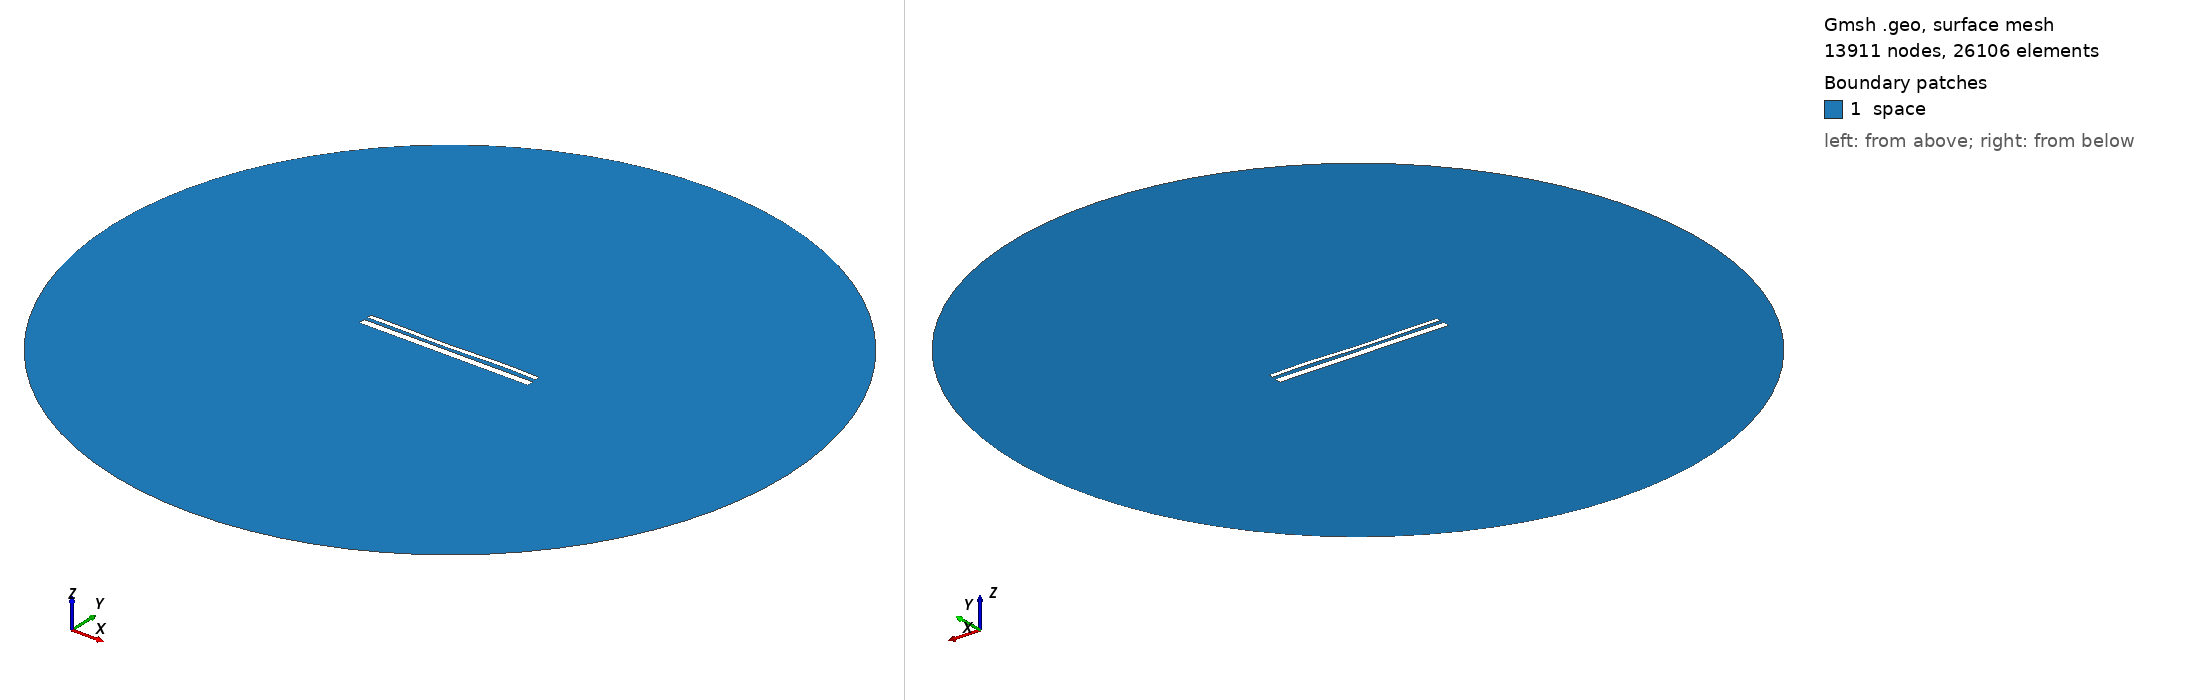

Gmsh geometry script, surface-meshed: 13911 nodes, 26106 surface elements. Boundary patches (legend numbers): 1 space. Left view from above one corner, right view from below the opposite corner. Legend entries are the model's physical surfaces. The drawing asked Gmsh for element sizes between 1% and 20% of the model's largest extent; the script's own settings can give other sizes.

=== 13630.geo (drawn) ===
//---------------------------------------
// Geometry kernel
//---------------------------------------

SetFactory("OpenCASCADE");



//---------------------------------------
// Parameters of the geometry
//---------------------------------------

// Overetch of the upper plate
overetch = 0.5;

// Distance between the plates
distance = 1.75;

// Discretization over the x axis (for the deformation)
nx = 50; 

// Length of the plate
L = 100 - overetch; 

// Number of modes
n = 4; 

// 1st mode coefficient
coeff(1) = 0.15;
beta(1) = 0.596864 * 3.1415926535 / L;

// 2nd mode coefficient
coeff(2) = -0.15;
beta(2) = 1.49418 * 3.1415926535 / L;

// 3rd mode coefficient
coeff(3) = -0.15;
beta(3) = 2.50025 * 3.1415926535 / L;

// 4th mode coefficient
coeff(4) = 0.15;
beta(4) = 3.49999 * 3.1415926535 / L;



//---------------------------------------
// Upper plate (deformed rectangle)
//---------------------------------------

// Coordiantes of the upper plate
xmin = -50;
xmax = 50 - overetch;

// Height of the upper plate
yheight = 4 - 2 * overetch;

// Indexes of the points
UpperID[] = {};
LowerID[] = {};
LeftID[] = {};
RightID[] = {};

// Point index
p = 1;

// Horizontal edges
For i In {1:nx}
    x = xmin + (i-1)*(xmax - xmin)/(nx-1);

    y_bottom = distance / 2 + overetch;
    For j In {1:n}
        C = (Cosh(beta(j)*L) + Cos(beta(j)*L)) / (Sinh(beta(j)*L) + Sin(beta(j)*L));
        y_bottom  = y_bottom + coeff(j) * (Cosh(beta(j)*(x+50)) - Cos(beta(j)*(x+50)) - C * (Sinh(beta(j)*(x+50)) - Sin(beta(j)*(x+50))));
    EndFor

    y_top = y_bottom + yheight;

    Point(p) = {x, y_top, 0, 1.0};
    UpperID[i] = p;
    p = p + 1;

    Point(p) = {x, y_bottom, 0, 1.0};
    LowerID[i] = p;
    p = p + 1;
EndFor

// Create point lists
UpperPts[] = {}; LowerPts[] = {};
For i In {1:nx}
  UpperPts[] += {UpperID[i]};
  LowerPts[] += {LowerID[i]};
EndFor

// Build splines
Spline(1) = {UpperPts[]};
Spline(2) = {LowerPts[]};
Line(3) = {LowerPts[nx-1], UpperPts[nx-1]};
Line(4) = {LowerPts[0], UpperPts[0]};

// Build the plane surface
Curve Loop(1) = {2, 3, -1, -4};
Plane Surface(1) = {1};



//---------------------------------------
// Lower plate (rectangle)
//---------------------------------------

// Vertices
Point(1001) = {-50, -1, 0, 1.0};
Point(1002) = { 50, -1, 0, 1.0};
Point(1003) = { 50,  -5, 0, 1.0};
Point(1004) = {-50,  -5, 0, 1.0};

// Edges
Line(5) = {1001, 1002};
Line(6) = {1002, 1003};
Line(7) = {1003, 1004};
Line(8) = {1004, 1001};

// Plane surface
Line Loop(2) = {5, 6, 7, 8};
Plane Surface(2) = {2}; 



//---------------------------------------
// Outer (fictious) boundary
//---------------------------------------

// Points
Point(1005) = {0, 0, 0};       // Center
Point(1006) = {200, 0, 0};     // Start point
Point(1007) = {0, 200, 0};     // 90 degrees
Point(1008) = {-200, 0, 0};    // 180 degrees
Point(1009) = {0, -200, 0};    // 270 degrees

// Circle arcs (each needs start, center, end)
Circle(9) = {1006, 1005, 1007};
Circle(10) = {1007, 1005, 1008};
Circle(11) = {1008, 1005, 1009};
Circle(12) = {1009, 1005, 1006};

// Plane surface for the entire domain
Curve Loop(3) = {9, 10, 11, 12};
Surface(3) = {3};

// Subtract the plates from the whole domain to obtain the actual domain where we want to solve the equations
BooleanDifference{ Surface{3}; Delete; }{ Surface{1}; Surface{2}; Delete; }




//---------------------------------------
// Transfinite Lines/Curves
//---------------------------------------

// Set the number of points on the boundaries
r = 7;

// Plates
Transfinite Curve {1, 2} = 50*r Using Progression 1;
Transfinite Curve {3, 4} = 2*r Using Progression 1;
Transfinite Line {5, 7} = 50*r Using Progression 1;
Transfinite Line {6, 8} = 2*r Using Progression 1;

// Outer boundary
Transfinite Line {9, 10, 11, 12} = 20 Using Progression 1;



//---------------------------------------
// Physical groups
//---------------------------------------                

// Physical curves (boundaries)
Physical Line("force_segment", 10) = {2};
Physical Line("upper_plate", 11) = {1, 3, 4};
Physical Line("lower_plate", 12) = {5, 6, 7, 8};
Physical Line("boundary", 20) = {9, 10, 11, 12};

// Physical Surfaces
Physical Surface("space", 30) = {3};



//---------------------------------------
// 6. Generate the Mesh
//---------------------------------------

// 2D mesh generation
Mesh 2;
